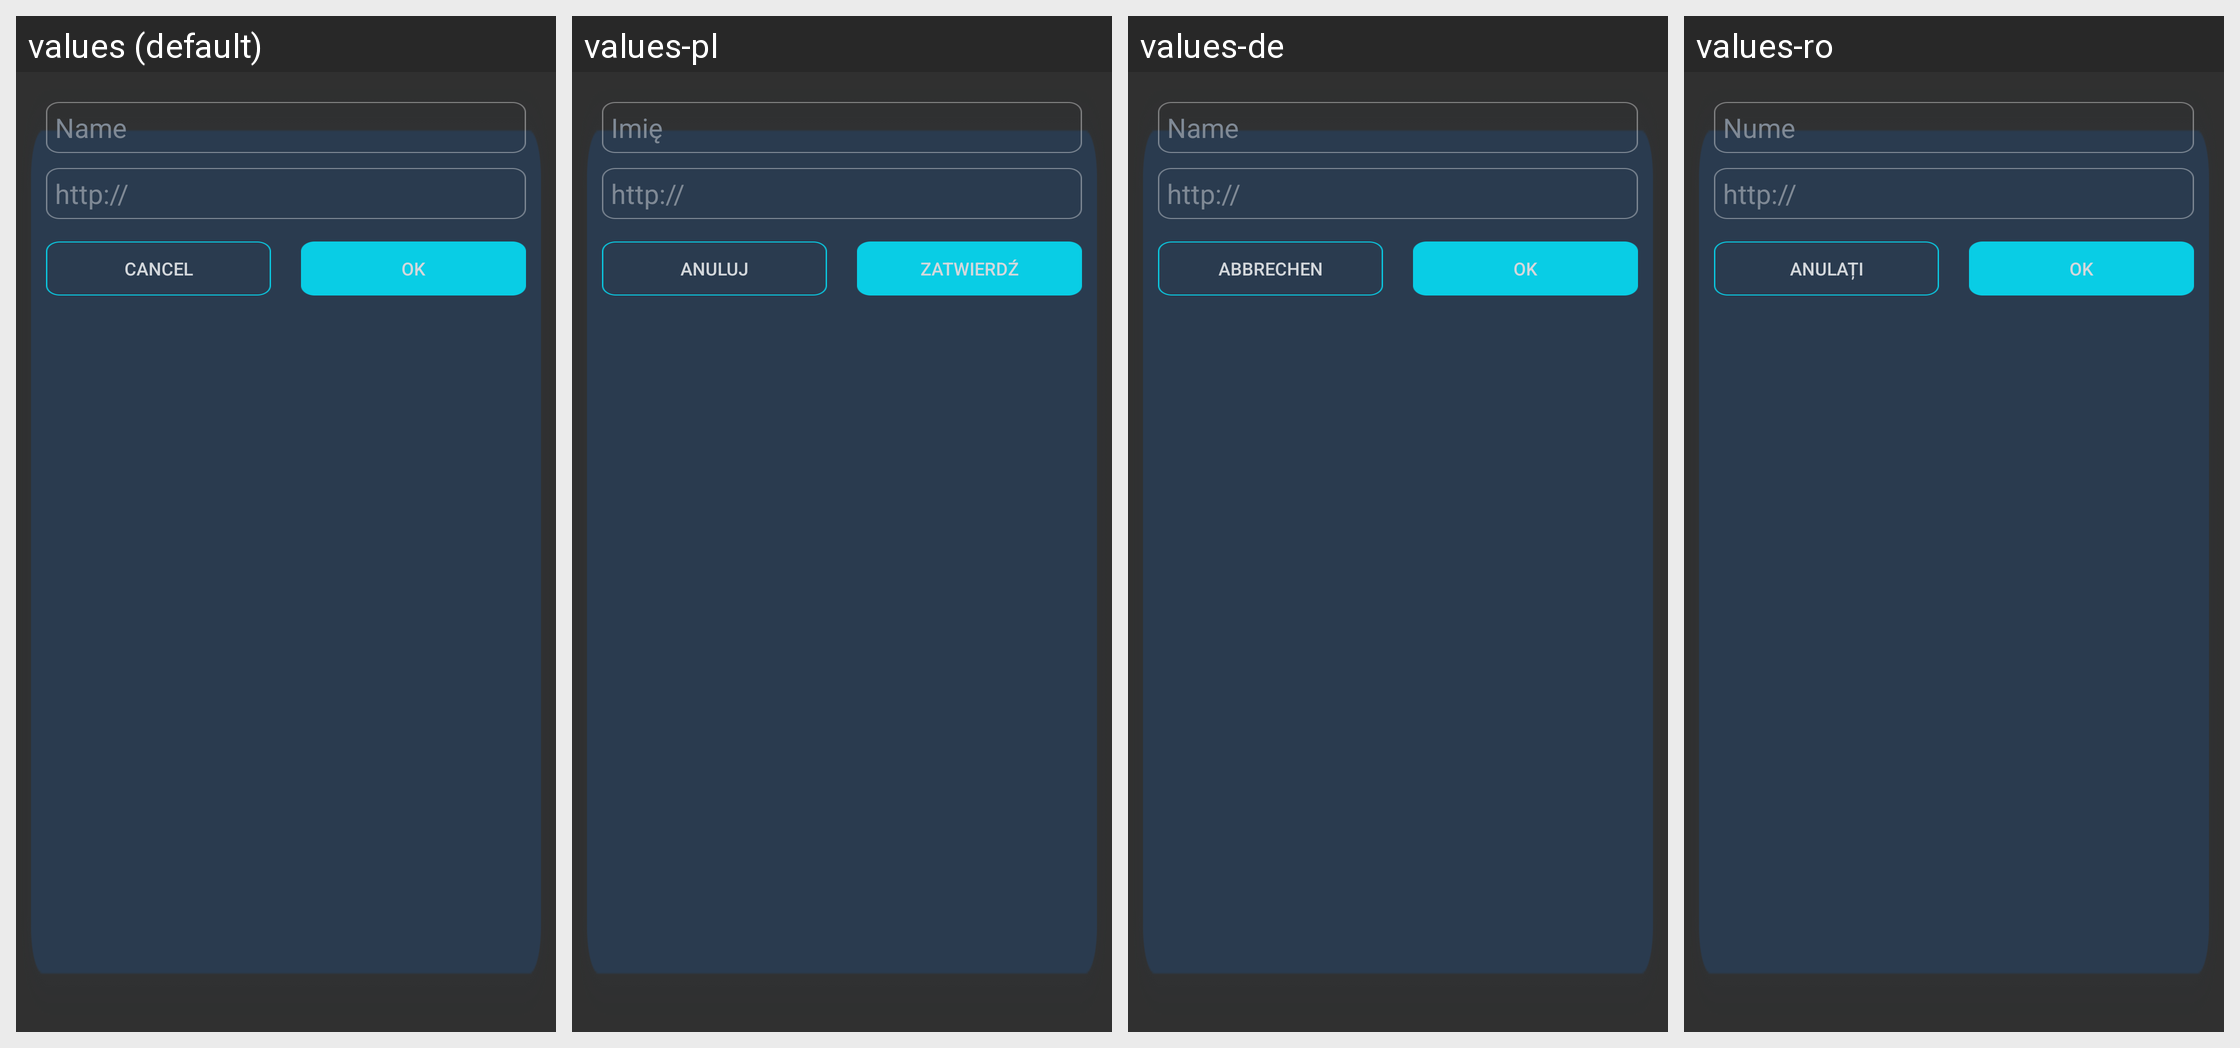

Locale-by-locale string values for the Android screen shown in this grid:
Android screen res/layout/dialog_add_item.xml rendered under 4 locales, left to right: values (default), values-pl, values-de, values-ro. Device: Nexus 5 (rendered at 1080×1920; each locale shown at half size, 540×960, under a caption strip naming it); theme AppTheme.
Other locales in the repository, not shown: values-bs, values-cs, values-el, values-es, values-fr, values-ko, values-lt, values-nl, values-pt, values-ru, values-sk, values-tr, values-zh-rCN.
Strings drawn on this screen, with the default value and each locale's value (text and hints the layout hard-codes, and strings that could not be matched under every locale, appear in the picture but are not listed):

web_add_name
  values: Name
  values-pl: Imię
  values-de: Name
  values-ro: Nume

web_add_cancel
  values: Cancel
  values-pl: Anuluj
  values-de: Abbrechen
  values-ro: Anulați

web_add_ok
  values: OK
  values-pl: Zatwierdź
  values-de: OK
  values-ro: OK
